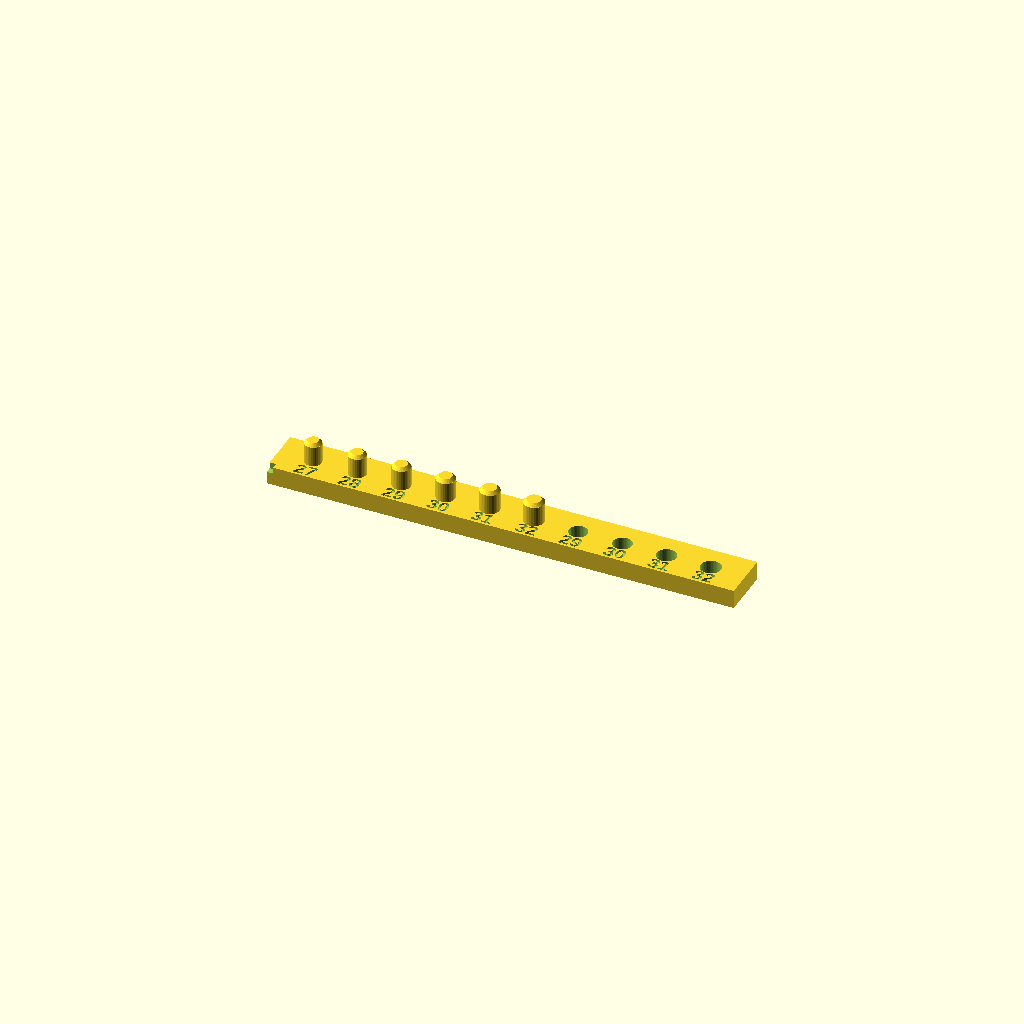
Cell 1: the model at its default parameters.
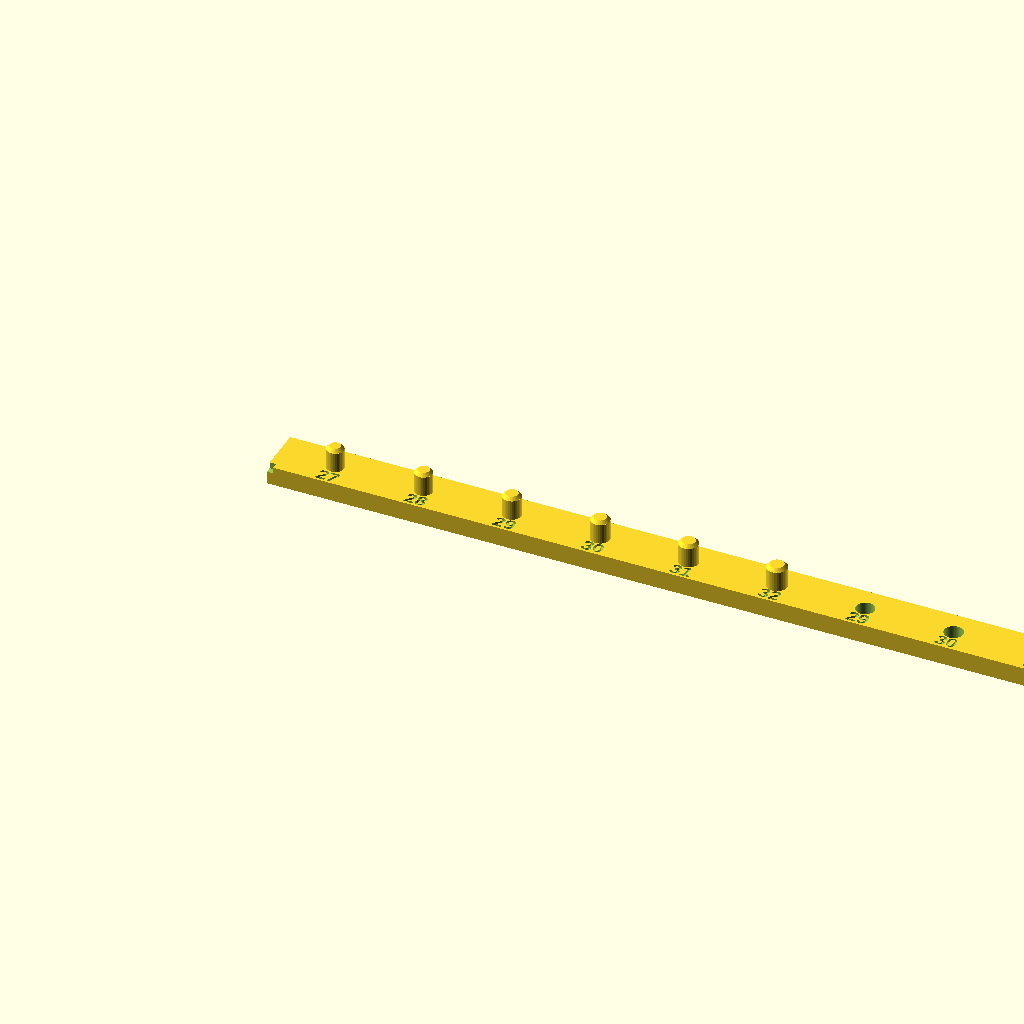
Cell 2: PITCH = 14 (everything else at default).
All cells are drawn from one camera (rotation 55°, 0°, 25°, orthographic, colour scheme Cornfield), so only the parameter changes between them.
OpenSCAD source file hardware/parts/peg_gauge.scad:
// 🔴 欠陥（ユーザー 2026-09-10「酷いゲージだった」）: ダボも穴も板に付いているので、ゲージ同士ではダボを穴に入れられない（斜めにして当てるしかなかった）。
//    次に作るなら、ダボは持てる棒の先に 1 本ずつ、穴は板の端に。
// ✅ 結果 2026-09-10（補償 OFF）: 口がプレート側の止まり穴で φ3.0 のダボに合うのは 35 だけ。口が上の穴では 29 でも入る。
// ダボとダボ穴のサンプルスケール（🔒 ユーザー 2026-09-10「ちょっとダボとダボ穴のサンプルスケール作らない？」）
// 前提: ボトム公差補償 OFF（🔒 ユーザー 2026-09-10）。
//
// 小帯の件で分かったこと（docs/PRINT.md §2）: プレートに口を向けた止まり穴は吸盤になって塞がる。径では直らない。
// だからこのゲージの穴は、実物と同じ 2 通りの向きで作る。
//   part="pegs"  … ダボの櫛。台 3.0 厚の上に φ2.7〜3.2（0.1 刻み・6 本・高さ 3.7・先の面取り 0.5）。
//                  同じ台に、天板の棒の穴と同じ「口がプレートの反対側」の止まり穴 φ2.9〜3.2（深さ 2.2）を 4 つ。
//   part="holes" … 小帯の凹みと同じ「口がプレート側」の止まり穴 φ3.0〜3.5（0.1 刻み・6 つ・深さ 2.4）に、
//                  小帯 C と同じ φ1.5 の抜き穴を天井から上面へ通した棒。
// 目印: 小さい方の端に切り欠き。上面に数字を彫る（0.4 深さ・印刷の遠い端なので出る）。
// 数字は「30」= φ3.0 のように 10 倍。
part = "pegs";   // pegs / holes

PEG_DS  = [2.7, 2.8, 2.9, 3.0, 3.1, 3.2];   // ダボ径
UP_DS   = [2.9, 3.0, 3.1, 3.2];             // 口が上の穴（天板の棒の条件）
DN_DS   = [3.0, 3.1, 3.2, 3.3, 3.4, 3.5];   // 口が下の穴（小帯の凹みの条件）
PITCH   = 7.0;
PEG_H   = 3.7;  PEG_CH = 0.5;    // 帯 B のダボと同じ面取り
UP_DEEP = 2.2;                   // 天板の棒の穴と同じ深さ
DN_DEEP = 2.4;  VENT_D = 1.5;    // 小帯 C（凹み 2.4 案）と同じ
BASE_T  = 3.0;  BAR_W = 8.0;  BAR_H = 3.1;   // 台の厚み・幅・穴の棒の高さ（小帯の足と同じ）
TXT     = 2.2;  TXT_D = 0.4;

module label(s, x, y, z) translate([x, y, z - TXT_D]) linear_extrude(TXT_D + 0.01) text(s, size = TXT, halign = "center", valign = "center", font = "Liberation Sans:style=Bold");
module notch(x, y, z) translate([x - 1.0, y - 1.0, z - 1.01]) cube([2.0, 2.0, 1.02]);   // 小さい方の端の目印

// ---- ダボの櫛 ＋ 口が上の穴 ----
module pegs() let (n = len(PEG_DS), m = len(UP_DS), L = (n + m) * PITCH + 4) difference() {
    union() {
        cube([L, BAR_W, BASE_T]);
        for (i = [0 : n - 1]) let (d = PEG_DS[i]) translate([2 + PITCH * (i + 0.5), BAR_W / 2, BASE_T - 0.01]) {
            cylinder(d = d, h = PEG_H - PEG_CH + 0.01, $fn = 32);
            translate([0, 0, PEG_H - PEG_CH]) cylinder(d1 = d, d2 = d - 2 * PEG_CH, h = PEG_CH, $fn = 32);
        }
    }
    for (i = [0 : n - 1]) label(str(round(PEG_DS[i] * 10)), 2 + PITCH * (i + 0.5), 1.4, BASE_T);
    for (j = [0 : m - 1]) let (x = 2 + PITCH * (n + j + 0.5)) {
        translate([x, BAR_W / 2, BASE_T - UP_DEEP]) cylinder(d = UP_DS[j], h = UP_DEEP + 1, $fn = 48);   // 口が上（プレートの反対側）
        label(str(round(UP_DS[j] * 10)), x, 1.4, BASE_T);
    }
    notch(0, 0, BASE_T);
}

// ---- 口が下の穴（小帯の凹み）＋ 抜き穴 ----
module holes() let (n = len(DN_DS), L = n * PITCH + 4) difference() {
    cube([L, BAR_W, BAR_H]);
    for (i = [0 : n - 1]) let (x = 2 + PITCH * (i + 0.5)) {
        translate([x, BAR_W / 2, -1]) cylinder(d = DN_DS[i], h = DN_DEEP + 1, $fn = 48);          // 口が下（プレート側）・深さ DN_DEEP
        translate([x, BAR_W / 2, DN_DEEP - 0.01]) cylinder(d = VENT_D, h = BAR_H, $fn = 24);     // 抜き穴（吸盤にしない）
        label(str(round(DN_DS[i] * 10)), x, 1.4, BAR_H);
    }
    notch(0, 0, BAR_H);
}

if (part == "pegs")  pegs();
if (part == "holes") holes();
Customizer parameters (derived from the source; name, type, default, range or options):
part: string, default "pegs"
UP_DS: vector, default [2.9, 3, 3.1, 3.2]
PITCH: number, default 7
UP_DEEP: number, default 2.2
